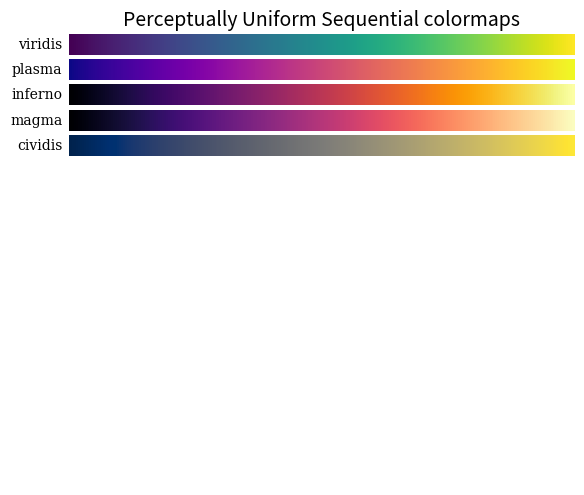
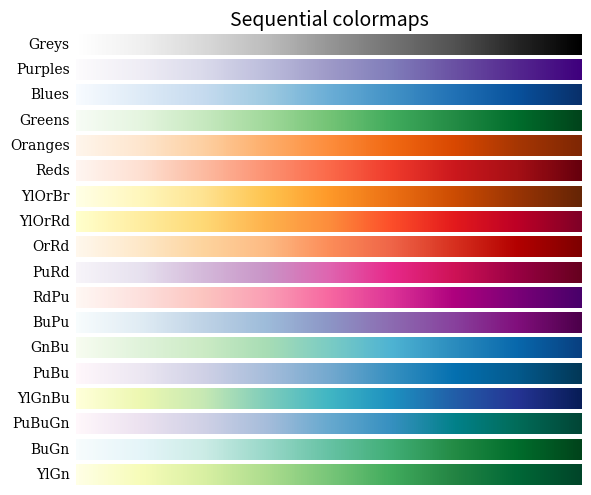
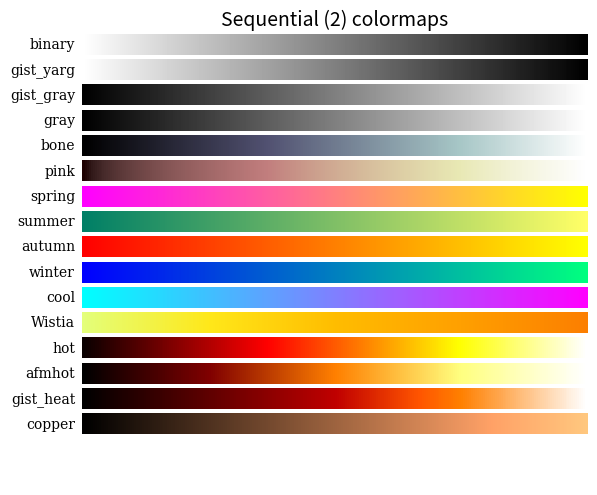
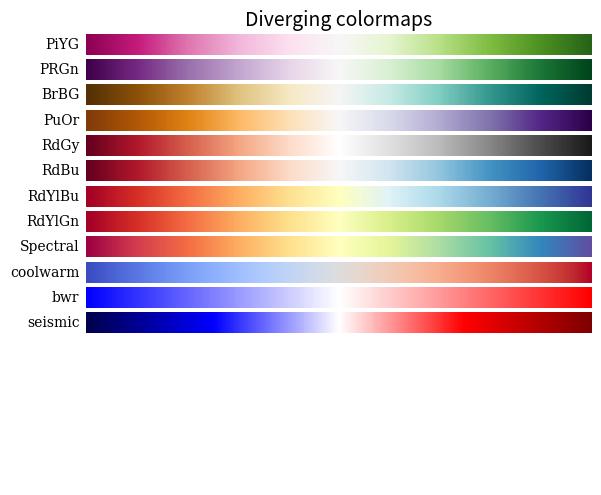
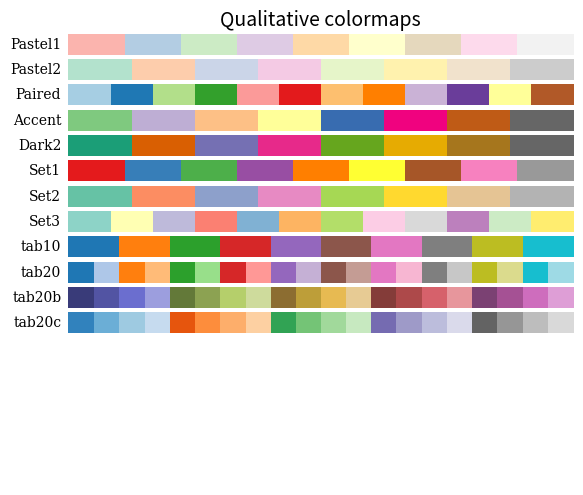
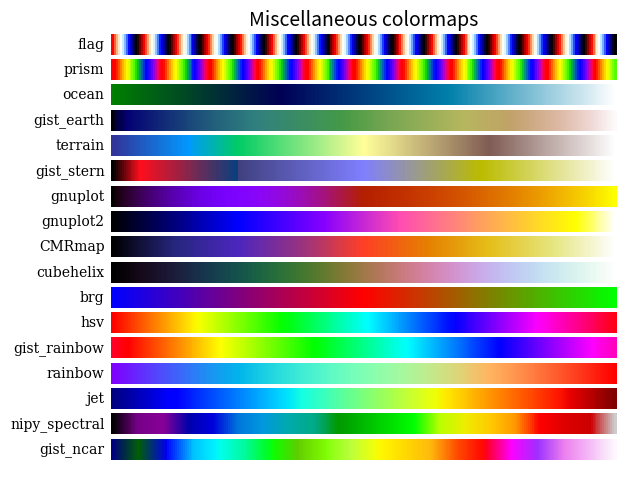

Write Python code to recreate these figures, in order.
import numpy as np
import matplotlib.pyplot as plt


cmaps = [('Perceptually Uniform Sequential', [
            'viridis', 'plasma', 'inferno', 'magma', 'cividis']),
         ('Sequential', [
            'Greys', 'Purples', 'Blues', 'Greens', 'Oranges', 'Reds',
            'YlOrBr', 'YlOrRd', 'OrRd', 'PuRd', 'RdPu', 'BuPu',
            'GnBu', 'PuBu', 'YlGnBu', 'PuBuGn', 'BuGn', 'YlGn']),
         ('Sequential (2)', [
            'binary', 'gist_yarg', 'gist_gray', 'gray', 'bone', 'pink',
            'spring', 'summer', 'autumn', 'winter', 'cool', 'Wistia',
            'hot', 'afmhot', 'gist_heat', 'copper']),
         ('Diverging', [
            'PiYG', 'PRGn', 'BrBG', 'PuOr', 'RdGy', 'RdBu',
            'RdYlBu', 'RdYlGn', 'Spectral', 'coolwarm', 'bwr', 'seismic']),
         ('Qualitative', [
            'Pastel1', 'Pastel2', 'Paired', 'Accent',
            'Dark2', 'Set1', 'Set2', 'Set3',
            'tab10', 'tab20', 'tab20b', 'tab20c']),
         ('Miscellaneous', [
            'flag', 'prism', 'ocean', 'gist_earth', 'terrain', 'gist_stern',
            'gnuplot', 'gnuplot2', 'CMRmap', 'cubehelix', 'brg', 'hsv',
            'gist_rainbow', 'rainbow', 'jet', 'nipy_spectral', 'gist_ncar'])]


nrows = max(len(cmap_list) for cmap_category, cmap_list in cmaps)
gradient = np.linspace(0, 1, 256)
gradient = np.vstack((gradient, gradient))


def plot_color_gradients(cmap_category, cmap_list, nrows):
    fig, axes = plt.subplots(nrows=nrows)
    fig.subplots_adjust(top=0.95, bottom=0.01, left=0.2, right=0.99)
    axes[0].set_title(cmap_category + ' colormaps', fontsize=14)

    for ax, name in zip(axes, cmap_list):
        ax.imshow(gradient, aspect='auto', cmap=plt.get_cmap(name))
        pos = list(ax.get_position().bounds)
        x_text = pos[0] - 0.01
        y_text = pos[1] + pos[3]/2.
        fig.text(x_text, y_text, name, va='center', ha='right', fontsize=10,fontname='serif')

    # Turn off *all* ticks & spines, not just the ones with colormaps.
    for ax in axes:
        ax.set_axis_off()


for cmap_category, cmap_list in cmaps:
    plot_color_gradients(cmap_category, cmap_list, nrows)

plt.show()
